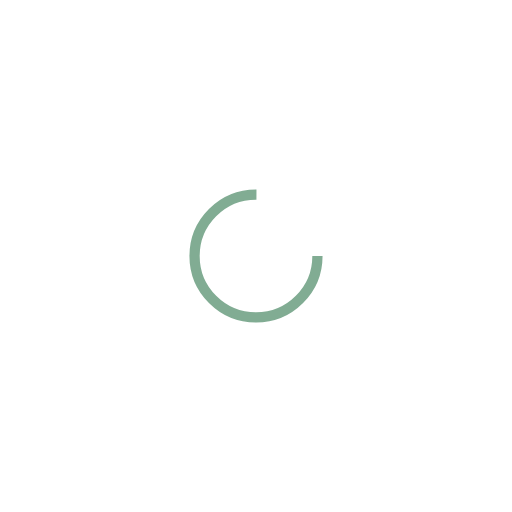
t = 0.00 s
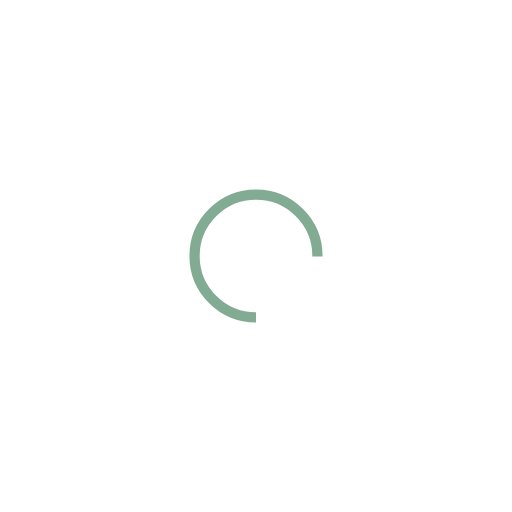
t = 0.25 s
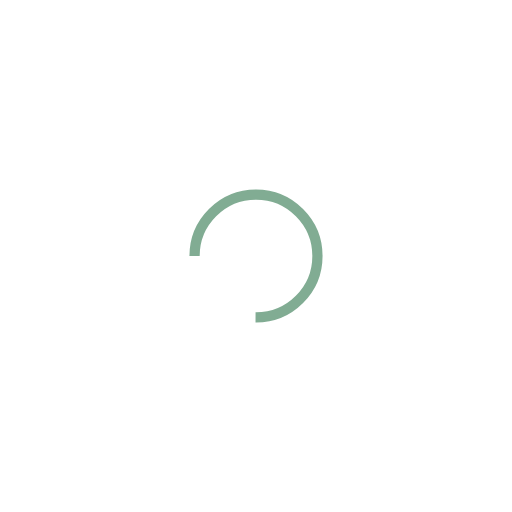
t = 0.50 s
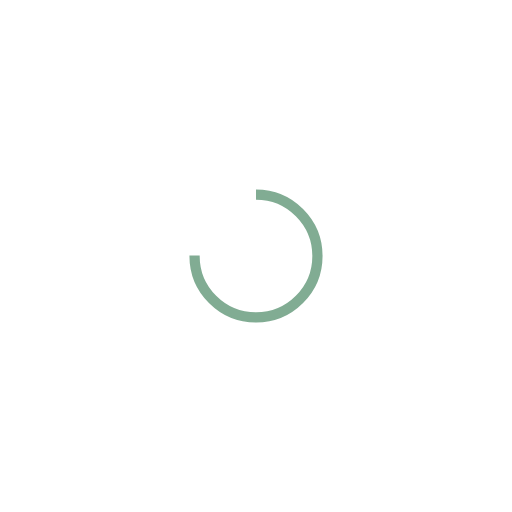
t = 0.75 s

The animated SVG that drew these frames (rendered in a browser with its animation timeline set to each time). Animation: 1 SMIL element (animateTransform=1); one cycle of 1.00 s, repeats indefinitely.

<?xml version="1.0" encoding="utf-8"?>
<svg xmlns="http://www.w3.org/2000/svg" xmlns:xlink="http://www.w3.org/1999/xlink" style="margin: auto; background: none; display: block; shape-rendering: auto;" width="200px" height="200px" viewBox="0 0 100 100" preserveAspectRatio="xMidYMid">
  <circle cx="50" cy="50" fill="none" stroke="#81ac93" stroke-width="2" r="12" stroke-dasharray="56.548667764616276 20.84955592153876">
    <animateTransform attributeName="transform" type="rotate" repeatCount="indefinite" dur="1s" values="0 50 50;360 50 50" keyTimes="0;1"></animateTransform>
  </circle>
</svg>
